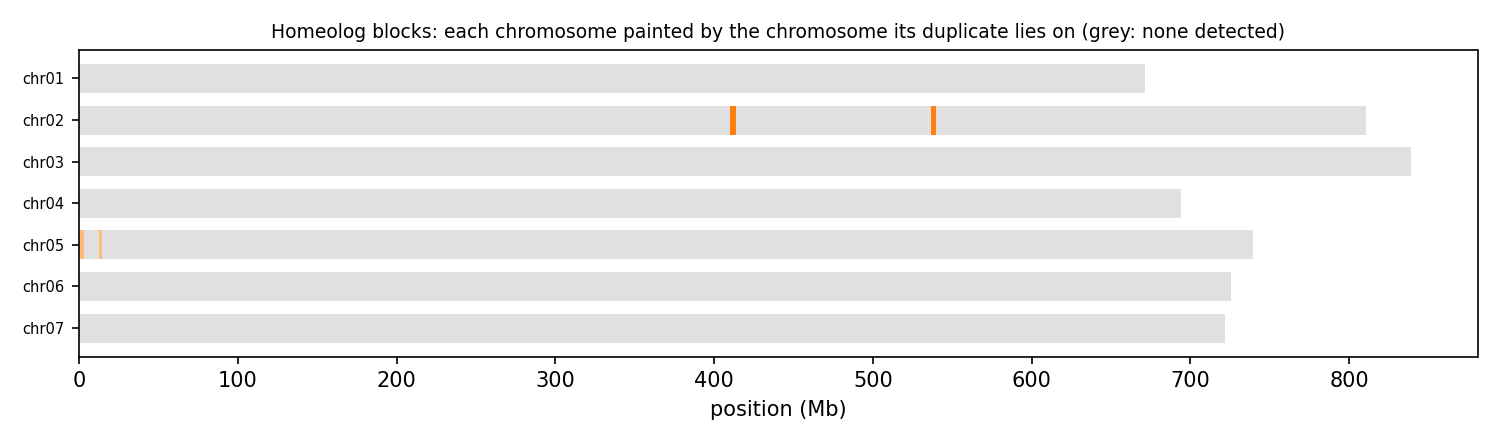

The table this chart was drawn from, first rows:
anchor	chrom	win_start	win_end	best	best_dist	second	second_dist	median_dist	z	homeolog_like
HAP1_chr01	chr01	1	250000	chr02	0.02764	chr03	0.02801	0.02834	1.33	no
HAP1_chr01	chr01	250001	500000	chr02	0.03689	chr05	0.03873	0.03938	3.10	yes
HAP1_chr01	chr01	500001	750000	chr03	0.02755	chr06	0.02804	0.02814	1.23	no
HAP1_chr01	chr01	750001	1000000	chr03	0.03396	chr02	0.03660	0.03721	3.86	yes
HAP1_chr01	chr01	1000001	1250000	chr02	0.02666	chr03	0.02698	0.02705	1.14	no
HAP1_chr01	chr01	1250001	1500000	chr02	0.03191	chr05	0.03277	0.03359	1.17	no
HAP1_chr01	chr01	1500001	1750000	chr07	0.03037	chr03	0.03109	0.03137	1.46	no
HAP1_chr01	chr01	1750001	2000000	chr02	0.06542	chr05	0.06575	0.06720	1.73	no
HAP1_chr01	chr01	2000001	2250000	chr02	0.04281	chr05	0.04283	0.04292	0.76	no
HAP1_chr01	chr01	2250001	2500000	chr02	0.03895	chr05	0.03896	0.03927	0.69	no
HAP1_chr01	chr01	2500001	2750000	chr07	0.03602	chr02	0.03678	0.03739	0.95	no
HAP1_chr01	chr01	2750001	3000000	chr06	0.02760	chr03	0.02766	0.02790	0.82	no
HAP1_chr01	chr01	3000001	3250000	chr05	0.02225	chr06	0.02235	0.02266	1.08	no
HAP1_chr01	chr01	3250001	3500000	chr05	0.04533	chr04	0.04747	0.04968	2.23	no
HAP1_chr01	chr01	3500001	3750000	chr02	0.02243	chr03	0.02270	0.02337	1.42	no
HAP1_chr01	chr01	3750001	4000000	chr06	0.02706	chr03	0.02756	0.02769	1.12	no
HAP1_chr01	chr01	4000001	4250000	chr03	0.04795	chr06	0.04811	0.04995	0.70	no
HAP1_chr01	chr01	4250001	4500000	chr05	0.09177	chr06	0.1004	0.105	1.84	no
HAP1_chr01	chr01	4500001	4750000	chr07	0.04831	chr02	0.04841	0.05003	1.24	no
HAP1_chr01	chr01	4750001	5000000	chr02	0.03166	chr05	0.03308	0.03330	3.22	yes
HAP1_chr01	chr01	5000001	5250000	chr03	0.04106	chr02	0.04196	0.04267	2.71	no
HAP1_chr01	chr01	5250001	5500000	chr05	0.04403	chr03	0.04445	0.04486	0.90	no
HAP1_chr01	chr01	5500001	5750000	chr03	0.04247	chr02	0.04278	0.04307	1.11	no
HAP1_chr01	chr01	5750001	6000000	chr05	0.03674	chr07	0.03805	0.03856	2.21	no
HAP1_chr01	chr01	6000001	6250000	chr03	0.03555	chr07	0.03565	0.03648	0.71	no
HAP1_chr01	chr01	6250001	6500000	chr05	0.03234	chr03	0.03417	0.03503	1.63	no
HAP1_chr01	chr01	6500001	6750000	chr05	0.03198	chr07	0.03298	0.03352	2.95	no
HAP1_chr01	chr01	6750001	7000000	chr07	0.02209	chr02	0.02246	0.02386	1.90	no
HAP1_chr01	chr01	7000001	7250000	chr06	0.04798	chr02	0.04913	0.05081	1.87	no
HAP1_chr01	chr01	7250001	7500000	chr02	0.04139	chr03	0.04197	0.04227	2.33	no
HAP1_chr01	chr01	7500001	7750000	chr03	0.03879	chr02	0.03880	0.04025	0.68	no
HAP1_chr01	chr01	7750001	8000000	chr05	0.05694	chr07	0.05720	0.05849	0.77	no
HAP1_chr01	chr01	8000001	8250000	chr03	0.03275	chr05	0.03292	0.03381	1.41	no
HAP1_chr01	chr01	8250001	8500000	chr02	0.03285	chr03	0.03297	0.03341	0.83	no
HAP1_chr01	chr01	8500001	8750000	chr03	0.02671	chr02	0.02683	0.02737	0.98	no
HAP1_chr01	chr01	8750001	9000000	chr03	0.02435	chr07	0.02497	0.02508	1.16	no
HAP1_chr01	chr01	9000001	9250000	chr02	0.02234	chr03	0.02254	0.02275	0.89	no
HAP1_chr01	chr01	9250001	9500000	chr02	0.02252	chr03	0.02297	0.02331	2.40	no
HAP1_chr01	chr01	9500001	9750000	chr03	0.01630	chr05	0.01637	0.01683	0.72	no
HAP1_chr01	chr01	9750001	10000000	chr07	0.02208	chr02	0.02226	0.02239	1.74	no
HAP1_chr01	chr01	10000001	10250000	chr07	0.03786	chr02	0.03821	0.03873	0.85	no
HAP1_chr01	chr01	10250001	10500000	chr03	0.03681	chr07	0.03695	0.03769	1.19	no
HAP1_chr01	chr01	10500001	10750000	chr05	0.04490	chr06	0.04529	0.04667	1.04	no
HAP1_chr01	chr01	10750001	11000000	chr05	0.02863	chr03	0.02886	0.03041	1.69	no
HAP1_chr01	chr01	11000001	11250000	chr02	0.06800	chr05	0.06874	0.06985	1.27	no
HAP1_chr01	chr01	11250001	11500000	chr05	0.01584	chr03	0.01614	0.01642	1.08	no
HAP1_chr01	chr01	11500001	11750000	chr02	0.01631	chr05	0.01650	0.01668	0.93	no
HAP1_chr01	chr01	11750001	12000000	chr03	0.02457	chr05	0.02512	0.02526	5.56	yes
HAP1_chr01	chr01	12000001	12250000	chr03	0.02099	chr05	0.02138	0.02242	1.29	no
HAP1_chr01	chr01	12250001	12500000	chr05	0.04346	chr03	0.04688	0.04852	1.86	no
HAP1_chr01	chr01	12500001	12750000	chr02	0.04244	chr06	0.04335	0.04461	0.87	no
HAP1_chr01	chr01	12750001	13000000	chr05	0.02719	chr03	0.02847	0.02904	2.08	no
HAP1_chr01	chr01	13000001	13250000	chr02	0.03907	chr03	0.03927	0.03951	1.41	no
HAP1_chr01	chr01	13250001	13500000	chr03	0.03551	chr02	0.03552	0.03697	1.80	no
HAP1_chr01	chr01	13500001	13750000	chr05	0.03832	chr02	0.03847	0.04006	0.70	no
HAP1_chr01	chr01	13750001	14000000	chr03	0.03318	chr05	0.03339	0.03431	0.76	no
HAP1_chr01	chr01	14000001	14250000	chr03	0.04061	chr02	0.04072	0.04337	2.54	no
HAP1_chr01	chr01	14250001	14500000	chr02	0.03693	chr03	0.03712	0.03784	1.64	no
HAP1_chr01	chr01	14500001	14750000	chr07	0.02489	chr02	0.02502	0.02642	2.13	no
HAP1_chr01	chr01	14750001	15000000	chr02	0.05866	chr03	0.05966	0.06050	1.69	no
... 20,753 more rows
